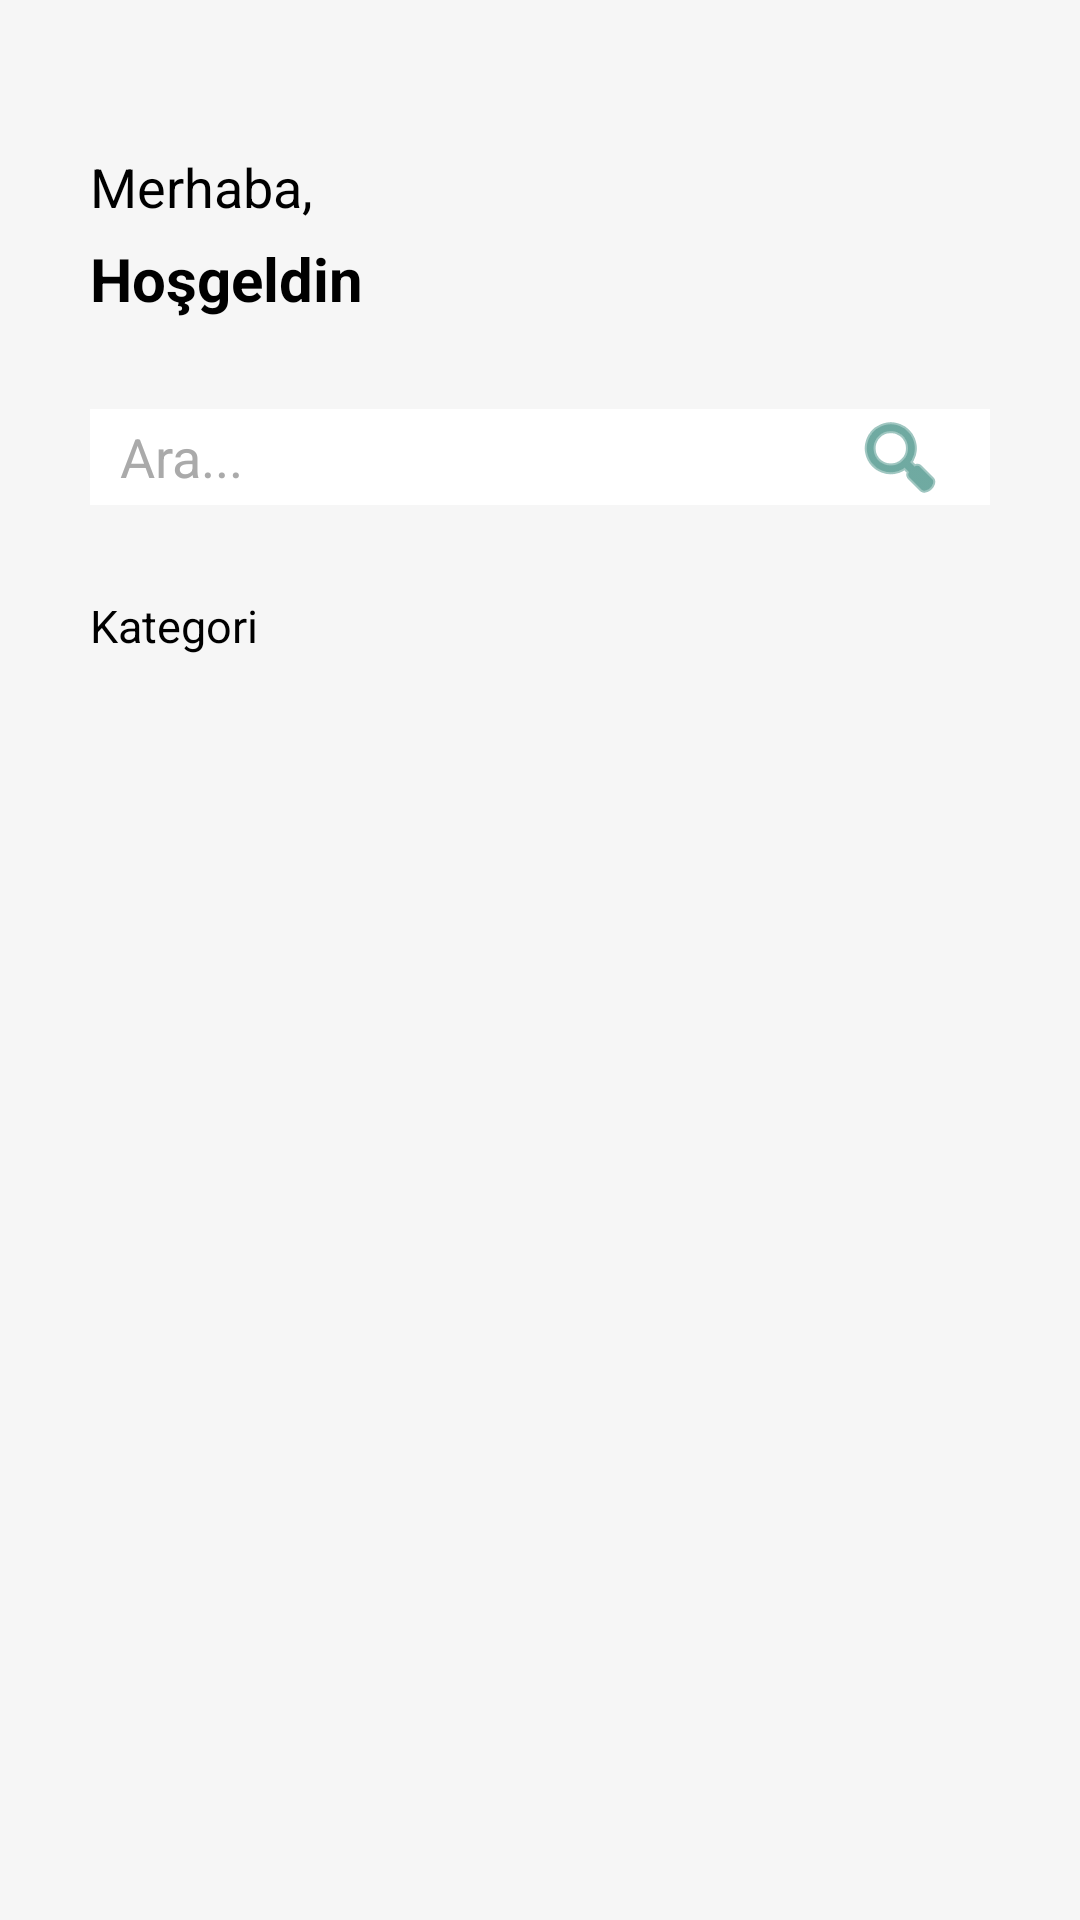

Layout XML and referenced resources for this Android screen:
<!-- AndroidManifest.xml: application theme Theme.Reservation_system -->
<!-- res/layout/hizmet_alan_home_page_layout.xml -->
<?xml version="1.0" encoding="utf-8"?>
<layout
    xmlns:android="http://schemas.android.com/apk/res/android"
    xmlns:app="http://schemas.android.com/apk/res-auto"
    >

<androidx.constraintlayout.widget.ConstraintLayout
    android:layout_width="match_parent"
    android:layout_height="match_parent"
    android:background="@color/app_background"
    >
    <TextView
        android:id="@+id/hi_text"
        android:layout_width="wrap_content"
        android:layout_height="wrap_content"
        android:layout_marginTop="50dp"
        android:layout_marginLeft="30dp"
        app:layout_constraintTop_toTopOf="parent"
        app:layout_constraintStart_toStartOf="parent"
        android:text="@string/hi_text"
        android:textSize="18sp"
        android:textColor="@color/black"
        />
    <TextView
        android:id="@+id/user_name_text"
        android:layout_width="wrap_content"
        android:layout_height="wrap_content"
        android:layout_marginLeft="2dp"
        android:layout_marginTop="50dp"
        app:layout_constraintTop_toTopOf="parent"
        app:layout_constraintStart_toEndOf="@id/hi_text"
        android:textSize="18sp"
        android:textColor="@color/black"
        />
    <TextView
        android:id="@+id/hosgeldin_text"
        android:layout_width="wrap_content"
        android:layout_height="wrap_content"
        android:text="@string/hos_geldin"
        android:layout_marginTop="5dp"
        android:layout_marginLeft="30dp"
        app:layout_constraintTop_toBottomOf="@id/hi_text"
        app:layout_constraintStart_toStartOf="parent"
        android:textSize="20sp"
        android:textStyle="bold"
        android:textColor="@color/black"
        />

    <LinearLayout
        android:id="@+id/search_layout"
        android:layout_width="match_parent"
        android:layout_height="wrap_content"
        app:layout_constraintTop_toBottomOf="@id/hosgeldin_text"
        app:layout_constraintStart_toStartOf="parent"
        app:layout_constraintEnd_toEndOf="parent"
        android:layout_marginTop="30dp"
        android:layout_marginLeft="30dp"
        android:layout_marginRight="30dp"
        android:orientation="horizontal"
        >
    <FrameLayout
        android:id="@+id/search_frame_id"
        android:layout_width="0dp"
        android:layout_height="match_parent"
        android:layout_weight="4"
        android:background="@color/white"
        >
        <EditText
            android:id="@+id/search_name"
            android:layout_width="fill_parent"
            android:layout_height="wrap_content"
            android:layout_gravity="center"
            android:layout_marginLeft="10dp"
            android:layout_marginRight="10dp"
            android:background="@android:color/transparent"
            android:hint="@string/search"
            android:textColor="@color/black"
            android:textColorHint="@android:color/darker_gray" />
    </FrameLayout>
    <ImageButton
        android:id="@+id/search_image"
        android:layout_width="0dp"
        android:layout_weight="1"
        android:layout_height="match_parent"
        android:background="@color/white"
        android:tint="@color/app_green"
        android:src="@android:drawable/ic_menu_search"/>
    </LinearLayout>

    <androidx.recyclerview.widget.RecyclerView
        android:id="@+id/search_people"
        android:layout_width="match_parent"
        android:layout_height="wrap_content"
        app:layout_constraintStart_toEndOf="parent"
        app:layout_constraintEnd_toEndOf="parent"
        app:layout_constraintTop_toBottomOf="@id/search_layout"
        app:layout_constraintBottom_toTopOf="@id/category_text"
        android:layout_marginLeft="30dp"
        android:layout_marginRight="30dp"
        />

    <TextView
        android:id="@+id/category_text"
        android:layout_width="wrap_content"
        android:layout_height="wrap_content"
        app:layout_constraintTop_toBottomOf="@id/search_people"
        app:layout_constraintStart_toStartOf="parent"
        android:layout_marginTop="30dp"
        android:layout_marginLeft="30dp"
        android:text="@string/category"
        android:textColor="@color/black"
        android:textSize="15sp"
        />
    <androidx.recyclerview.widget.RecyclerView
        android:id="@+id/category_recycler_view"
        android:layout_width="match_parent"
        android:layout_height="0dp"
        android:layout_marginLeft="30dp"
        android:layout_marginRight="30dp"
        android:layout_marginTop="10dp"
        app:layout_constraintTop_toBottomOf="@id/category_text"
        app:layout_constraintStart_toStartOf="parent"
        app:layout_constraintEnd_toEndOf="parent"
        app:layout_constraintBottom_toBottomOf="parent"
        />




</androidx.constraintlayout.widget.ConstraintLayout>
</layout>
<!-- resources referenced by this layout -->
<resources>
  <color name="app_background">#F6F6F6</color>
  <color name="app_green">#107163</color>
  <color name="black">#FF000000</color>
  <color name="white">#FFFFFFFF</color>
  <string name="category">Kategori</string>
  <string name="hi_text">Merhaba,</string>
  <string name="hos_geldin">Hoşgeldin</string>
  <string name="search">Ara...</string>
  <style name="Theme.Reservation_system" parent="Theme.AppCompat.Light.NoActionBar">
          
          <item name="colorPrimary">@color/purple_500</item>
          <item name="colorPrimaryVariant">@color/purple_700</item>
          <item name="colorOnPrimary">@color/white</item>
          
          <item name="colorSecondary">@color/teal_200</item>
          <item name="colorSecondaryVariant">@color/teal_700</item>
          <item name="colorOnSecondary">@color/black</item>
          
          <item name="android:statusBarColor" tools:targetApi="l">?attr/colorPrimaryVariant</item>
          
          <item name="colorControlNormal">@color/purple_500</item>
          <item name="colorControlActivated">@color/app_green</item>
      </style>
  <color name="purple_500">#FF6200EE</color>
  <color name="purple_700">#FF3700B3</color>
  <color name="teal_200">#FF03DAC5</color>
  <color name="teal_700">#FF018786</color>
</resources>
